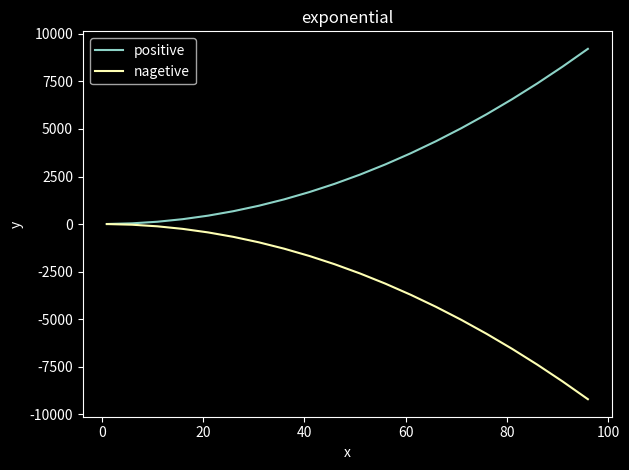

Source code (Python):
from matplotlib import pyplot as plt

# style
plt.style.use("dark_background")

# set the data
x_1 = [i for i in range(1, 100, 5)]
y_1 = [i * i for i in x_1]
y_2 = [i * -i for i in x_1]

# if figure object doesn't exist, create a figure object
# plot
plt.plot(x_1, y_1, label="positive")
plt.plot(x_1, y_2, label="nagetive")

plt.xlabel("x")
plt.ylabel("y")

plt.title("exponential")
plt.legend()
plt.tight_layout()  # Typographic remediation
# plt.grid(True)
plt.show()

# ----------------------------------------------------------------------------------
# Use the .figure() method to create a canvas, draw different charts, or make more detailed settings for the figure.
#
# f = plt.figure()
# plt.subplot()
# plt.plot(x)
# plt.show()
#
# plt.get_backend()
